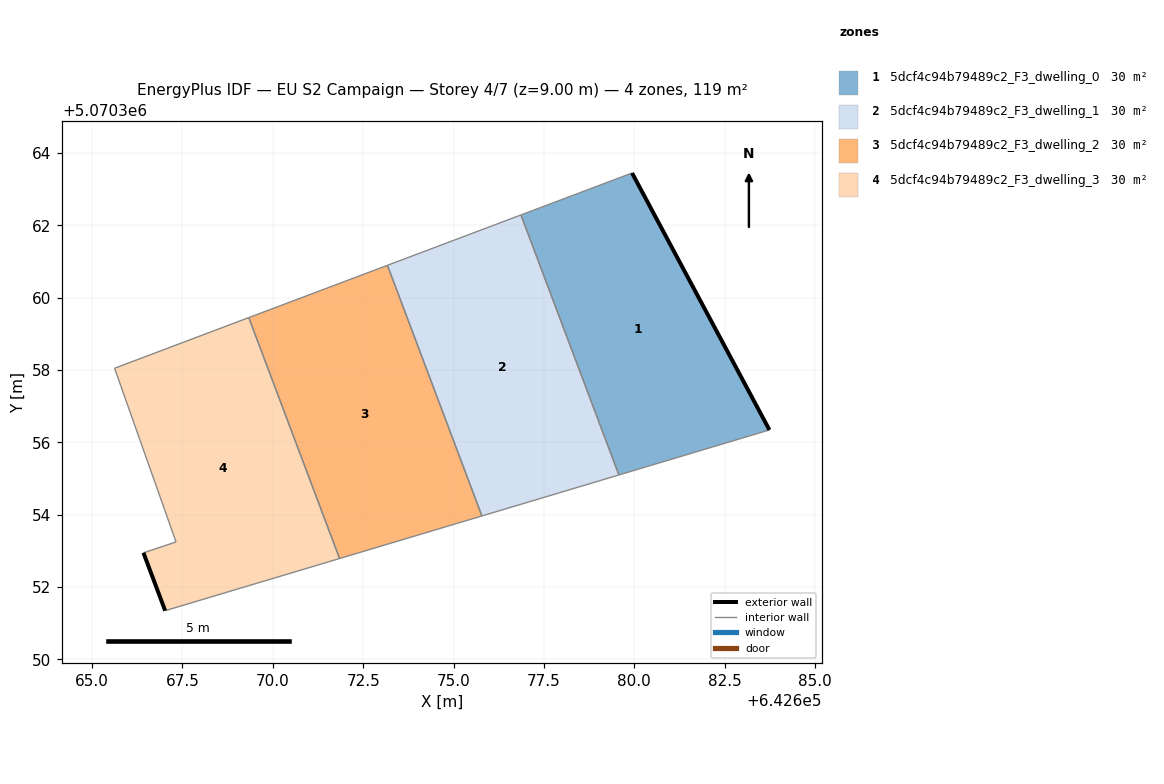
=== STOREY PLAN SPEC (per zone: floor XY polygon, exterior-wall plan segments, windows/doors) ===
zone 1: 5dcf4c94b79489c2_F3_dwelling_0  (29.8 m²)
  floor: (642683.74, 5070356.34) (642679.94, 5070363.45) (642676.86, 5070362.29) (642679.57, 5070355.10)
  exterior wall: (642679.94, 5070363.45) – (642683.74, 5070356.34)  [8.1 m]
  interior walls: 3
zone 2: 5dcf4c94b79489c2_F3_dwelling_1  (29.8 m²)
  floor: (642679.57, 5070355.10) (642676.86, 5070362.29) (642673.17, 5070360.90) (642675.79, 5070353.96)
  interior walls: 4
zone 3: 5dcf4c94b79489c2_F3_dwelling_2  (29.8 m²)
  floor: (642675.79, 5070353.96) (642673.17, 5070360.90) (642669.34, 5070359.45) (642671.85, 5070352.79)
  interior walls: 4
zone 4: 5dcf4c94b79489c2_F3_dwelling_3  (29.8 m²)
  floor: (642671.85, 5070352.79) (642669.34, 5070359.45) (642665.62, 5070358.05) (642667.32, 5070353.25) (642666.42, 5070352.95) (642667.02, 5070351.34)
  exterior wall: (642667.02, 5070351.34) – (642666.42, 5070352.95)  [1.7 m]
  interior walls: 5

=== DERIVED (storey summary) ===
Building: EU S2 Campaign
Storey: 4 of 7  (floor level z = 9.00 m)
Storey gross floor area: 119.1 m²
Zones on this storey: 4
  - 5dcf4c94b79489c2_F3_dwelling_0: floor 29.8 m²; exterior wall 8.1 m (24.2 m²); WWR 0.0%
  - 5dcf4c94b79489c2_F3_dwelling_1: floor 29.8 m²
  - 5dcf4c94b79489c2_F3_dwelling_2: floor 29.8 m²
  - 5dcf4c94b79489c2_F3_dwelling_3: floor 29.8 m²; exterior wall 1.7 m (5.1 m²); WWR 0.0%
Zone adjacency (shared interzone walls):
  - 5dcf4c94b79489c2_F3_dwelling_0 ↔ 5dcf4c94b79489c2_F3_dwelling_1
  - 5dcf4c94b79489c2_F3_dwelling_1 ↔ 5dcf4c94b79489c2_F3_dwelling_2
  - 5dcf4c94b79489c2_F3_dwelling_2 ↔ 5dcf4c94b79489c2_F3_dwelling_3